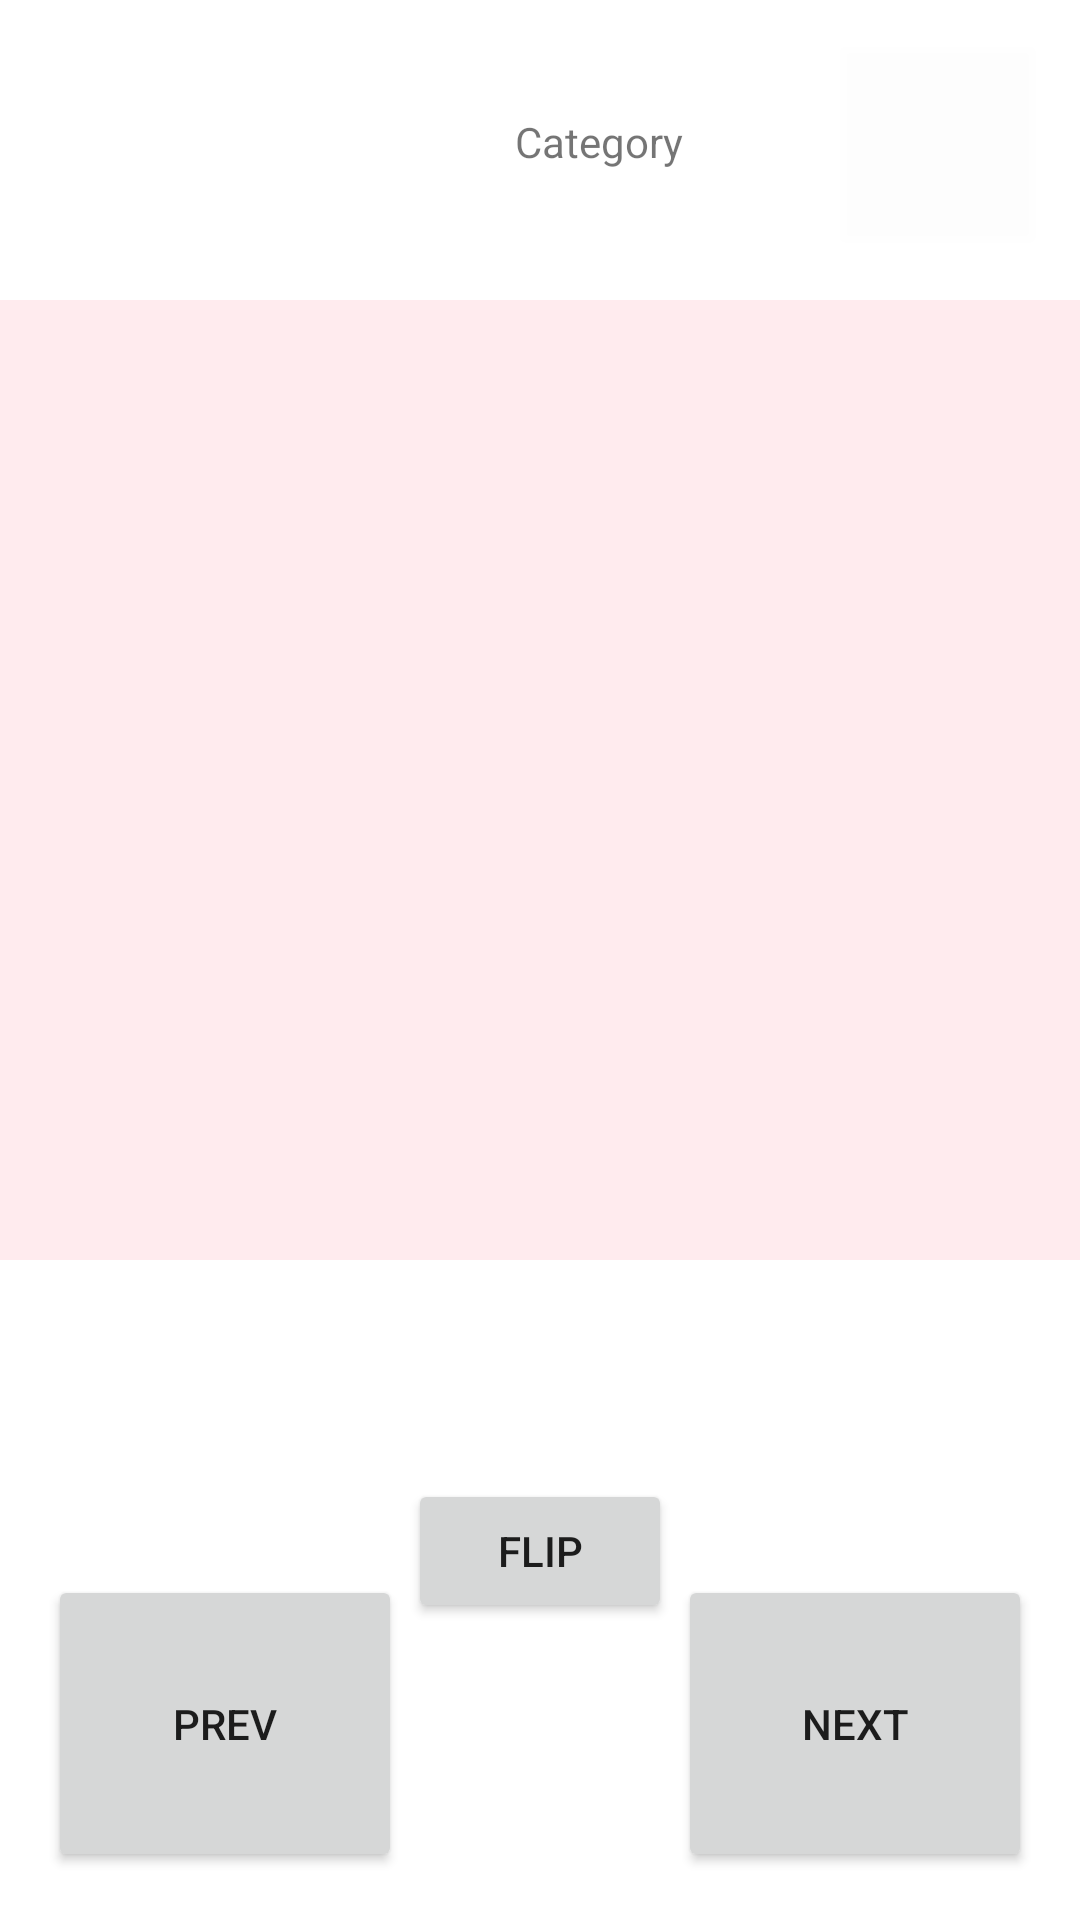

Produce the Android XML layout that renders to this screen, including the resource entries it uses.
<!-- AndroidManifest.xml: application theme Theme.CardCrucible -->
<!-- res/layout/activity_study.xml -->
<?xml version="1.0" encoding="utf-8"?>
<androidx.constraintlayout.widget.ConstraintLayout xmlns:android="http://schemas.android.com/apk/res/android"
    xmlns:app="http://schemas.android.com/apk/res-auto"
    xmlns:tools="http://schemas.android.com/tools"
    android:id="@+id/category"
    android:layout_width="match_parent"
    android:layout_height="match_parent"
    tools:context=".StudyModeActivity">

    <Button
        android:id="@+id/button_study_home"
        android:layout_width="64dp"
        android:layout_height="64dp"
        android:layout_marginTop="16dp"
        android:layout_marginEnd="16dp"
        android:background="#0FFFFFFF"
        android:onClick="backHome"
        app:icon="@android:drawable/ic_menu_close_clear_cancel"
        app:iconPadding="2dp"
        app:iconTint="#000000"
        app:layout_constraintEnd_toEndOf="parent"
        app:layout_constraintTop_toTopOf="parent"
        app:strokeColor="#000000" />

    <Button
        android:id="@+id/next_btn"
        style="@style/Widget.AppCompat.Button"
        android:layout_width="118dp"
        android:layout_height="99dp"
        android:layout_marginStart="8dp"
        android:layout_marginEnd="16dp"
        android:layout_marginBottom="16dp"
        android:onClick="next"
        android:text="@string/next"
        app:layout_constraintBottom_toBottomOf="parent"
        app:layout_constraintEnd_toEndOf="parent"
        app:layout_constraintHorizontal_bias="1.0" />

    <Button
        android:id="@+id/prev_btn"
        style="@style/Widget.AppCompat.Button"
        android:layout_width="118dp"
        android:layout_height="99dp"
        android:layout_marginStart="16dp"
        android:layout_marginEnd="8dp"
        android:layout_marginBottom="16dp"
        android:onClick="prev"
        android:text="@string/prev"
        app:layout_constraintBottom_toBottomOf="parent"
        app:layout_constraintStart_toStartOf="parent" />

    <TextView
        android:id="@+id/card_front"
        android:layout_width="370dp"
        android:layout_height="320dp"
        android:layout_marginStart="32dp"
        android:layout_marginTop="100dp"
        android:layout_marginEnd="32dp"
        android:background="?android:attr/colorAccent"
        android:gravity="center"
        android:textAlignment="center"
        android:textColor="#0B0A0A"
        android:textSize="22sp"
        app:layout_constraintEnd_toEndOf="parent"
        app:layout_constraintStart_toStartOf="parent"
        app:layout_constraintTop_toTopOf="parent" />

    <TextView
        android:id="@+id/card_back"
        android:layout_width="370dp"
        android:layout_height="320dp"
        android:layout_marginStart="32dp"
        android:layout_marginTop="100dp"
        android:layout_marginEnd="32dp"
        android:alpha="1"
        android:background="?android:attr/colorAccent"
        android:textColor="#0B0A0A"
        android:gravity="center"
        android:textAlignment="center"
        android:textSize="22sp"
        app:layout_constraintEnd_toEndOf="parent"
        app:layout_constraintStart_toStartOf="parent"
        app:layout_constraintTop_toTopOf="parent" />

    <Button
        android:id="@+id/flip_btn"
        android:layout_width="wrap_content"
        android:layout_height="wrap_content"
        android:layout_marginStart="162dp"
        android:layout_marginTop="73dp"
        android:layout_marginEnd="162dp"
        android:onClick="flip"
        android:text="@string/flip"
        app:layout_constraintEnd_toEndOf="parent"
        app:layout_constraintStart_toStartOf="parent"
        app:layout_constraintTop_toBottomOf="@+id/card_front" />

    <TextView
        android:id="@+id/category_text"
        android:layout_width="168dp"
        android:layout_height="38dp"
        android:layout_marginStart="32dp"
        android:layout_marginEnd="-32dp"
        android:ems="10"
        android:gravity="center"
        android:text="Category"
        android:textAlignment="center"
        app:layout_constraintBottom_toTopOf="@+id/card_front"
        app:layout_constraintEnd_toStartOf="@+id/button_study_home"
        app:layout_constraintHorizontal_bias="0.75"
        app:layout_constraintStart_toStartOf="parent"
        app:layout_constraintTop_toTopOf="parent"
        app:layout_constraintVertical_bias="0.458" />
</androidx.constraintlayout.widget.ConstraintLayout>
<!-- resources referenced by this layout -->
<resources>
  <string name="flip">Flip</string>
  <string name="next">Next</string>
  <string name="prev">Prev</string>
  <style name="Theme.CardCrucible" parent="Theme.MaterialComponents.DayNight.DarkActionBar">
          <item name="colorPrimary">@color/primaryColor_red</item>
          <item name="colorPrimaryDark">@color/primaryColorDark_red</item>
          <item name="colorAccent">@color/primaryAccent_red</item>
          <item name="backgroundColor">@color/primaryColorDark_red</item>
      </style>
  <color name="primaryColor_red">#F44336</color>
  <color name="primaryColorDark_red">#D32F2F</color>
  <color name="primaryAccent_red">#FFEBEE</color>
  
      //colors for orange theme
</resources>
